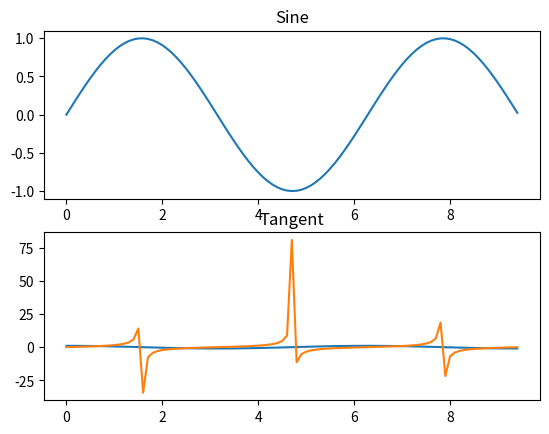

The matplotlib source for this figure:
# -*- coding: utf-8 -*-
"""
Created on Sun Apr 21 16:27:13 2019

@author: Shahriar
"""

import numpy as np
import matplotlib.pyplot as plt

# Compute sine and cosine
x = np.arange(0, 3* np.pi, 0.1)
y_sin = np.sin(x)
y_cos = np.cos(x)
y_tan = np.tan(x)
#Set up a subplot grid w/ height 2 and width 1, 
# and set the first such subplot as active
plt.subplot(2, 1, 1) 
#Make first plot
plt.plot(x, y_sin)
plt.title('Sine')

plt.show()
#Set the second subplot
plt.subplot(2, 1, 2)
plt.plot(x, y_cos)
plt.title('Cosine')

plt.show()

#Set THIRD subplot 
plt.subplot(2, 1, 2)

plt.plot(x, y_tan)
plt.title('Tangent')

plt.show()

'''
See subplot documentation for parameters
'''